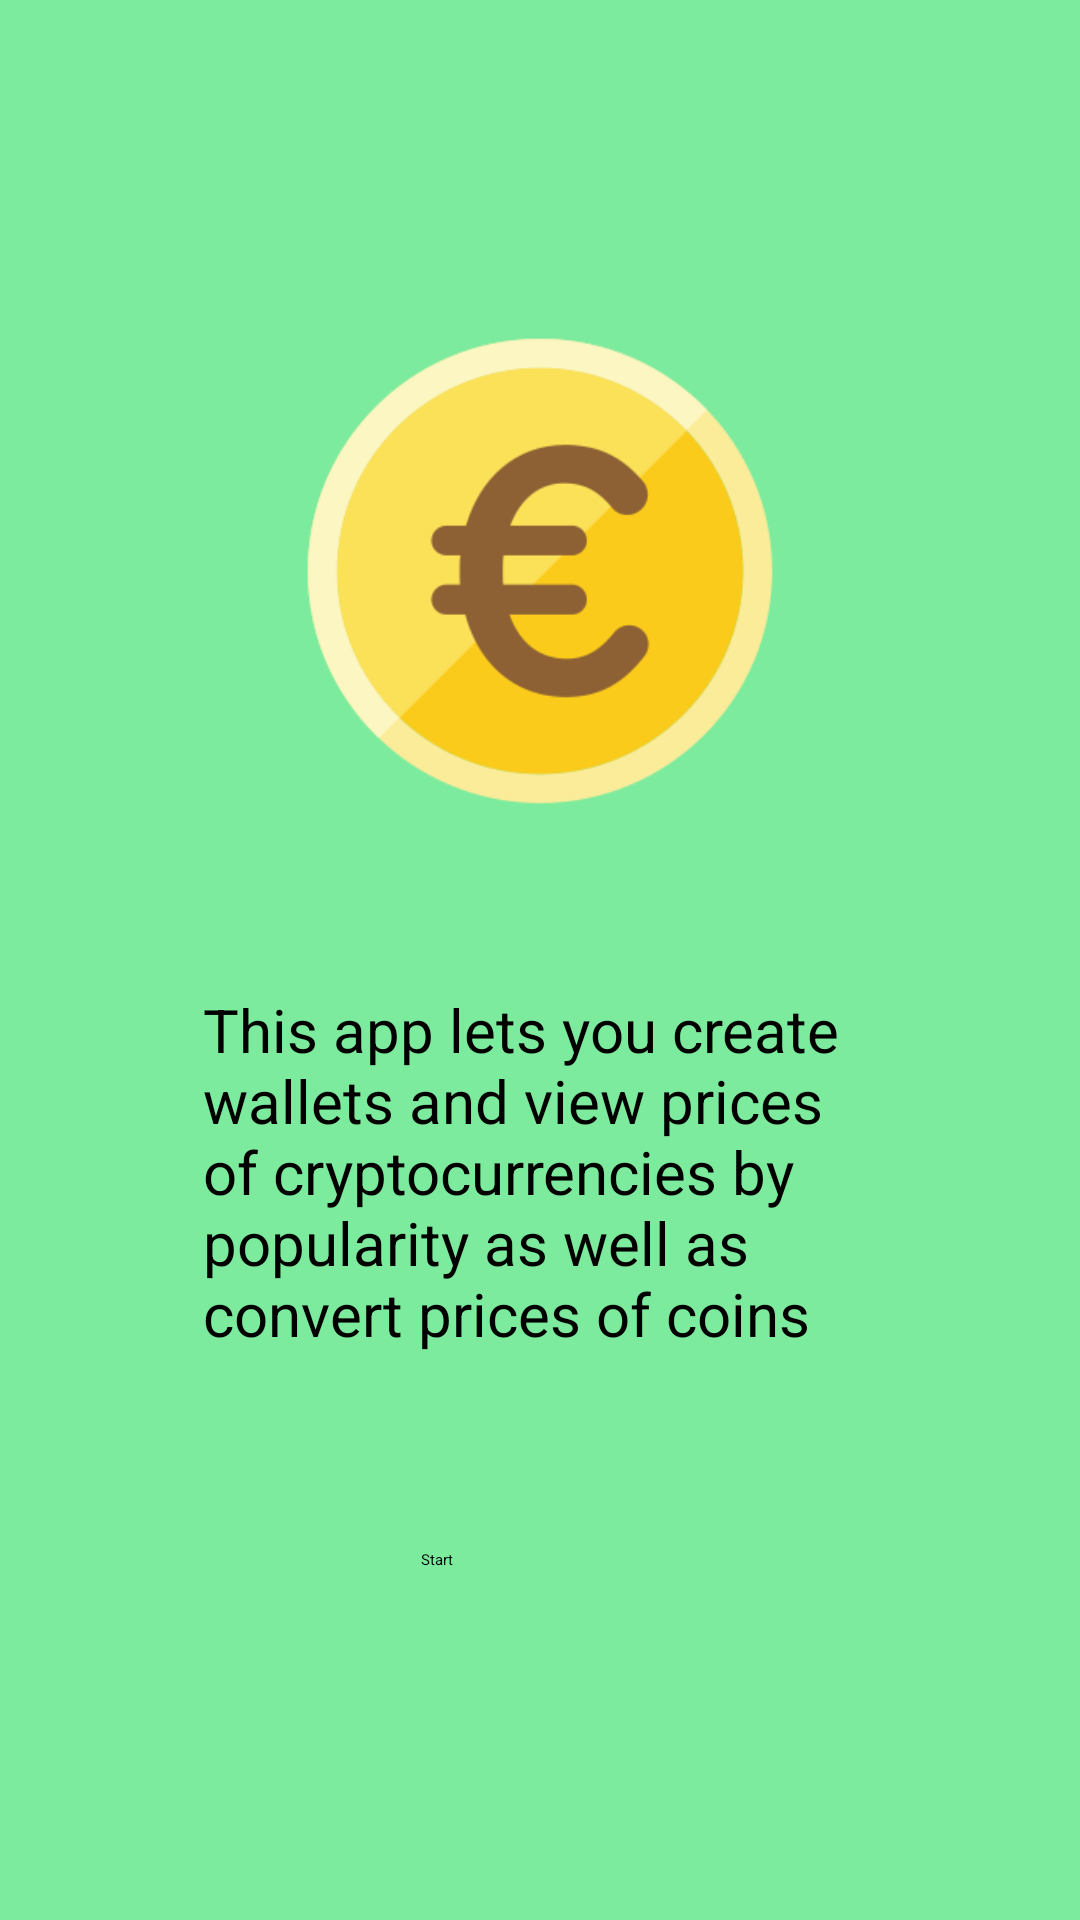

Write the Android layout XML for this screen, with the resource values it uses.
<!-- AndroidManifest.xml: activity theme AppTheme.NoActionBar -->
<!-- res/layout/fragment_splash_screen.xml -->
<?xml version="1.0" encoding="utf-8"?>
<android.support.constraint.ConstraintLayout xmlns:android="http://schemas.android.com/apk/res/android"
    xmlns:app="http://schemas.android.com/apk/res-auto"
    xmlns:tools="http://schemas.android.com/tools"
    android:id="@+id/frameLayout"
    android:layout_width="match_parent"
    android:layout_height="match_parent"
    android:background="#7ceb9d"
    tools:context=".SplashScreenFragment">

    

    <Button
        android:id="@+id/start_button"
        android:layout_width="78dp"
        android:layout_height="51dp"
        android:layout_marginStart="8dp"
        android:layout_marginTop="8dp"
        android:layout_marginEnd="8dp"
        android:layout_marginBottom="8dp"
        android:text="@string/start"
        app:layout_constraintBottom_toBottomOf="parent"
        app:layout_constraintEnd_toEndOf="parent"
        app:layout_constraintHorizontal_bias="0.498"
        app:layout_constraintStart_toStartOf="parent"
        app:layout_constraintTop_toTopOf="parent"
        app:layout_constraintVertical_bias="0.887" />

    <ImageView
        android:id="@+id/imageView"
        android:layout_width="266dp"
        android:layout_height="354dp"
        android:layout_marginStart="8dp"
        android:layout_marginTop="8dp"
        android:layout_marginEnd="8dp"
        android:layout_marginBottom="8dp"
        android:src="@drawable/eurocoin"
        app:layout_constraintBottom_toBottomOf="parent"
        app:layout_constraintEnd_toEndOf="parent"
        app:layout_constraintStart_toStartOf="parent"
        app:layout_constraintTop_toTopOf="parent"
        app:layout_constraintVertical_bias="0.01999998" />

    <TextView
        android:id="@+id/textView2"
        android:layout_width="225dp"
        android:layout_height="159dp"
        android:layout_marginStart="8dp"
        android:layout_marginTop="8dp"
        android:layout_marginEnd="8dp"
        android:layout_marginBottom="8dp"
        android:text="@string/initial_text"
        android:textSize="20dp"
        app:layout_constraintBottom_toBottomOf="parent"
        app:layout_constraintEnd_toEndOf="parent"
        app:layout_constraintStart_toStartOf="parent"
        app:layout_constraintTop_toTopOf="parent"
        app:layout_constraintVertical_bias="0.692" />

</android.support.constraint.ConstraintLayout>
<!-- resources referenced by this layout -->
<resources>
  <!-- drawable eurocoin: png bitmap (drawable, 25277 bytes) -->
  <string name="initial_text">This app lets you create wallets and view prices of cryptocurrencies
                                  by popularity as well as convert prices of coins</string>
  <string name="start">Start</string>
</resources>
